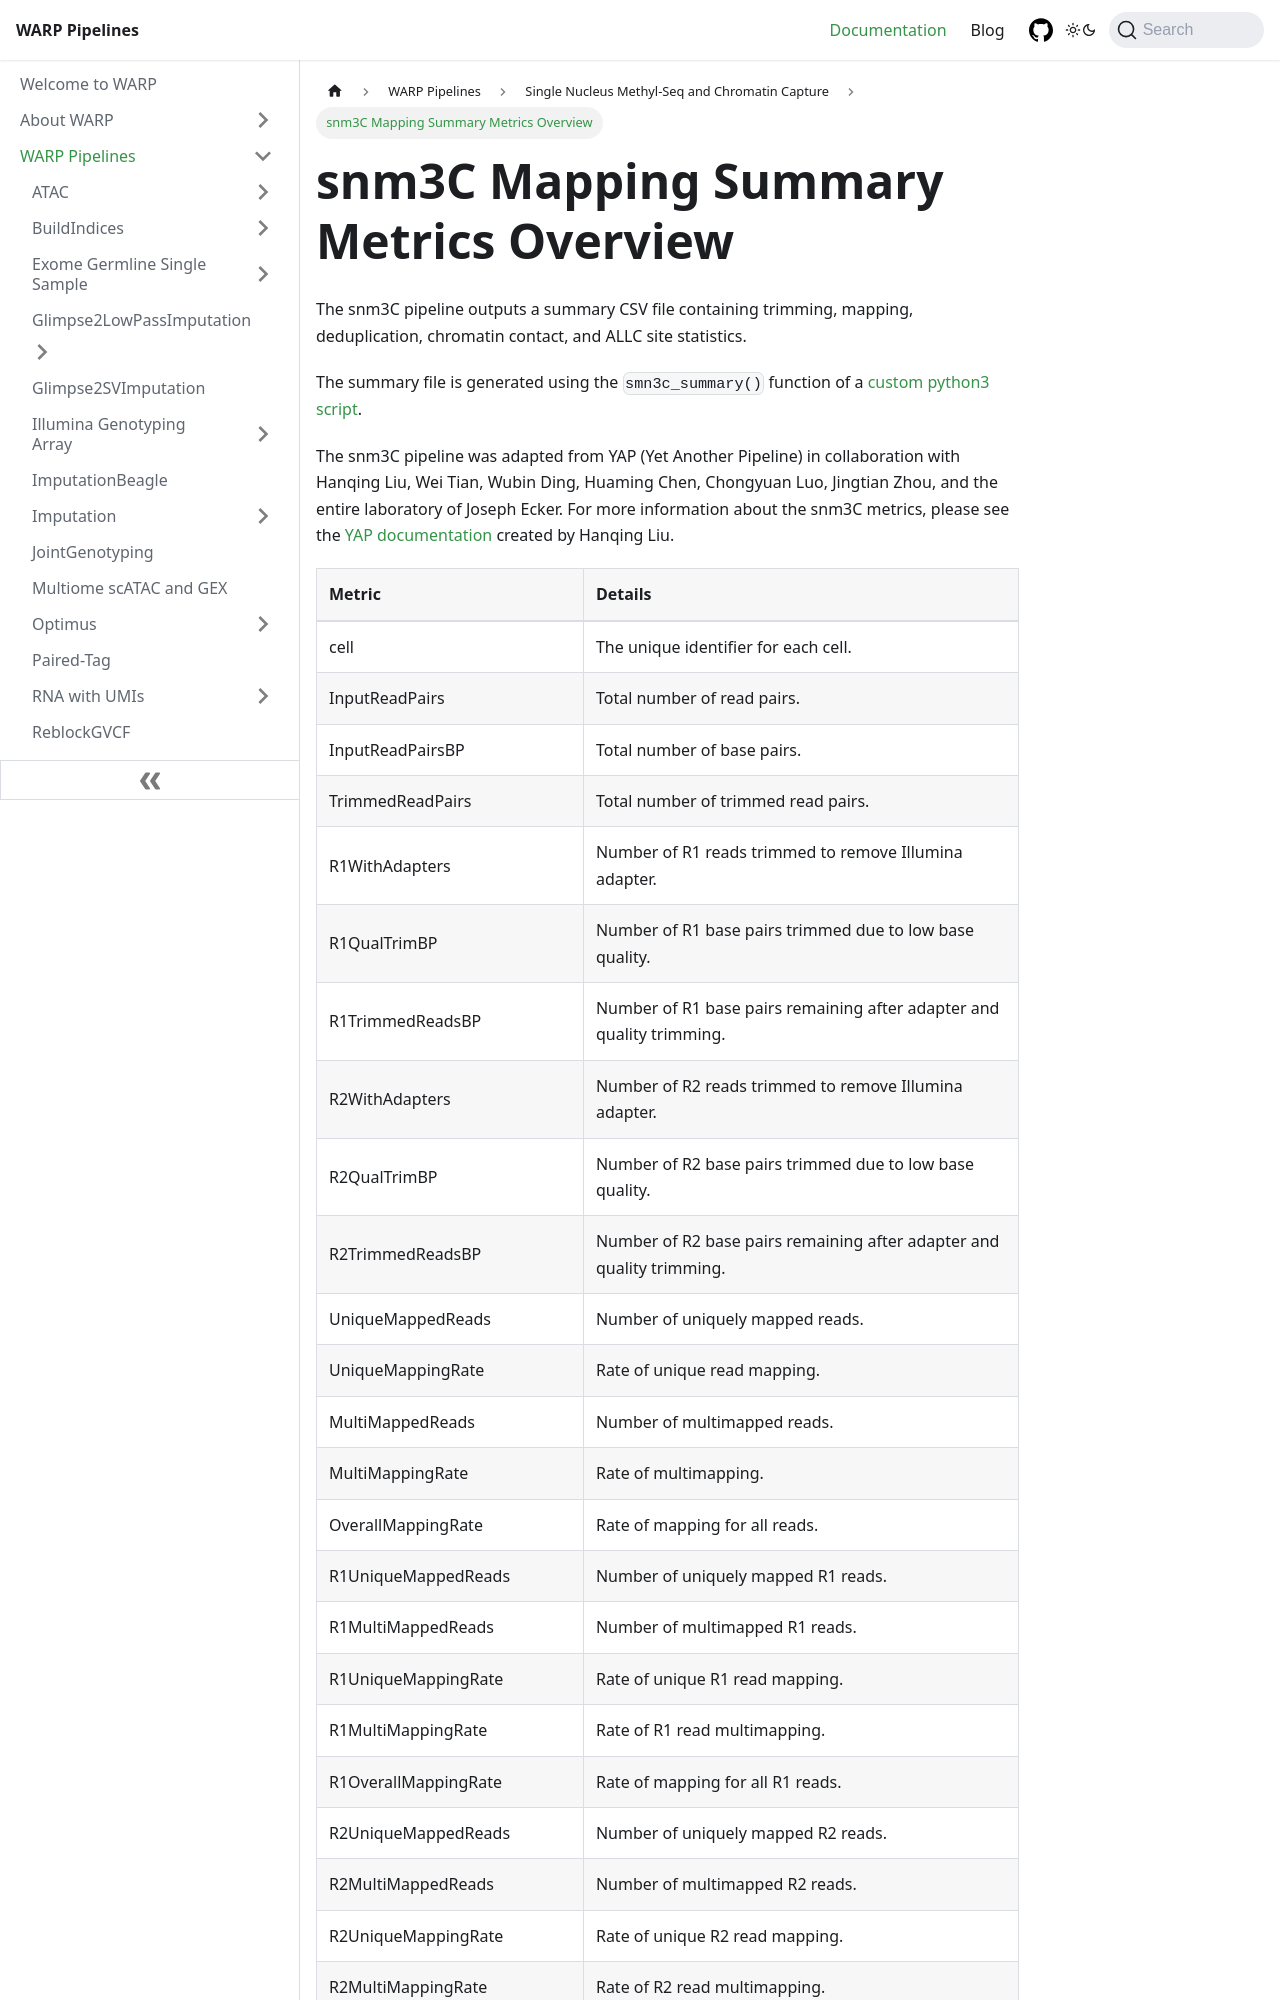

repository: shengqh/warp · page: docs/Pipelines/snM3C/summary_metrics.html · generator: docusaurus

---
sidebar_position: 2
---

# snm3C Mapping Summary Metrics Overview

The snm3C pipeline outputs a summary CSV file containing trimming, mapping, deduplication, chromatin contact, and ALLC site statistics. 

The summary file is generated using the `smn3c_summary()` function of a [custom python3 script](https://github.com/lhqing/cemba_data/blob/788e83cd66f3b556bdfacf3485bed9500d381f23/cemba_data/hisat3n/summary.py).

The snm3C pipeline was adapted from YAP (Yet Another Pipeline) in collaboration with Hanqing Liu, Wei Tian, Wubin Ding, Huaming Chen, Chongyuan Luo, Jingtian Zhou, and the entire laboratory of Joseph Ecker. For more information about the snm3C metrics, please see the [YAP documentation](https://hq-1.gitbook.io/mc/) created by Hanqing Liu.
